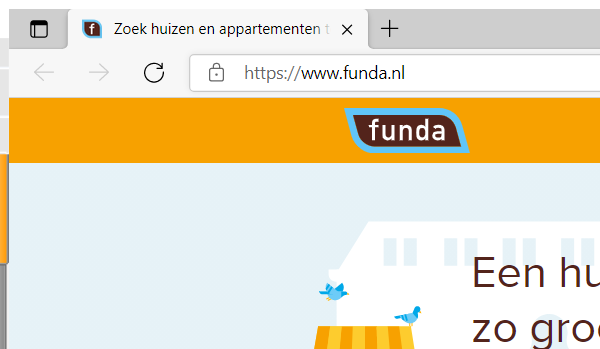
Workflow: ZoekOpPostcode

Step 1: Attach Browser 'msedge.exe Zoek' in window 'Zoek huizen en appartementen*' (msedge.exe)

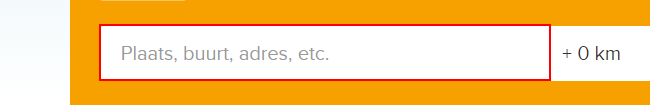
Step 2: type [in_Postcode] into the text box

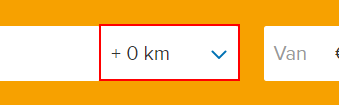
Step 3: select "+ 5 km" in the drop-down

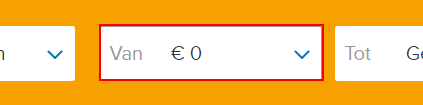
Step 4: select [in_Minimum] in the drop-down

Step 5: select [in_Maximum] in the drop-down (same screen as step 4)

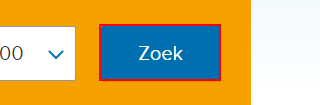
Step 6: click on the button
